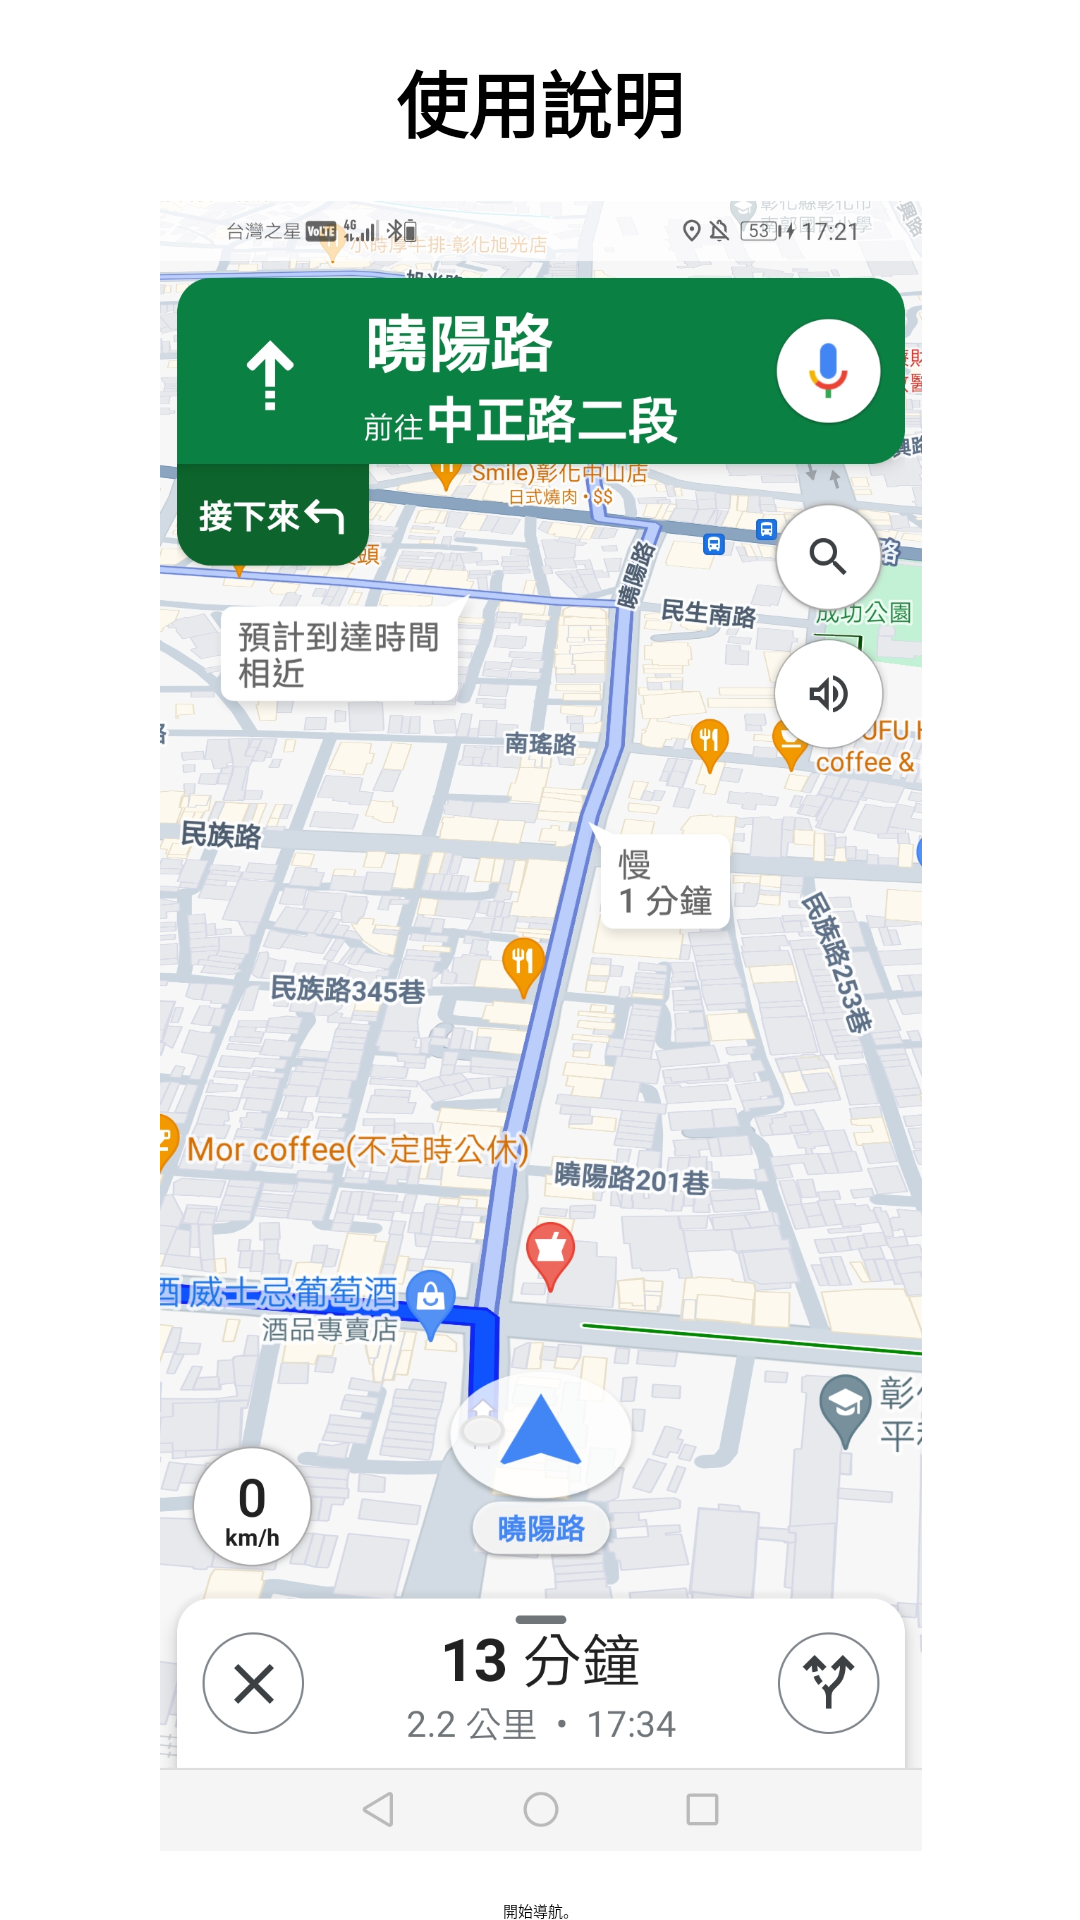

Layout XML and referenced resources for this Android screen:
<!-- AndroidManifest.xml: application theme Theme.BmiCalculator -->
<!-- res/layout/page_four.xml -->
<?xml version="1.0" encoding="utf-8"?>
<androidx.constraintlayout.widget.ConstraintLayout xmlns:android="http://schemas.android.com/apk/res/android"
    xmlns:app="http://schemas.android.com/apk/res-auto"
    xmlns:tools="http://schemas.android.com/tools"
    android:layout_width="match_parent"
    android:layout_height="match_parent">

    <TextView
        android:id="@+id/title"
        android:layout_width="wrap_content"
        android:layout_height="wrap_content"
        android:text="使用說明"
        android:textSize="24sp"
        android:layout_marginTop="16dp"
        android:textStyle="bold"
        app:layout_constraintTop_toTopOf="parent"
        app:layout_constraintStart_toStartOf="parent"
        app:layout_constraintEnd_toEndOf="parent" />

    <ImageView
        android:id="@+id/image"
        android:layout_width="550dp"
        android:layout_height="550dp"
        android:layout_marginTop="16dp"
        android:src="@drawable/pagefour"
        app:layout_constraintTop_toBottomOf="@id/title"
        app:layout_constraintStart_toStartOf="parent"
        app:layout_constraintEnd_toEndOf="parent" />

    <TextView
        android:id="@+id/description"
        android:layout_width="wrap_content"
        android:layout_height="wrap_content"
        android:text="開始導航。"
        android:layout_marginTop="16dp"
        app:layout_constraintTop_toBottomOf="@id/image"
        app:layout_constraintStart_toStartOf="parent"
        app:layout_constraintEnd_toEndOf="parent" />

    <TextView
        android:id="@+id/pageNumber"
        android:layout_width="wrap_content"
        android:layout_height="wrap_content"
        android:text="第 4/5 頁"
        android:layout_marginTop="16dp"
        app:layout_constraintTop_toBottomOf="@id/description"
        app:layout_constraintStart_toStartOf="parent"
        app:layout_constraintEnd_toEndOf="parent" />

</androidx.constraintlayout.widget.ConstraintLayout>
<!-- resources referenced by this layout -->
<resources>
  <!-- drawable pagefour: jpg bitmap (drawable, 1030333 bytes) -->
  <style name="Theme.BmiCalculator" parent="Base.Theme.BmiCalculator">
          
          <item name="android:navigationBarColor">@android:color/transparent</item>
          <item name="android:statusBarColor">@android:color/transparent</item>
          <item name="android:windowLightStatusBar">?attr/isLightTheme</item>
      </style>
</resources>
